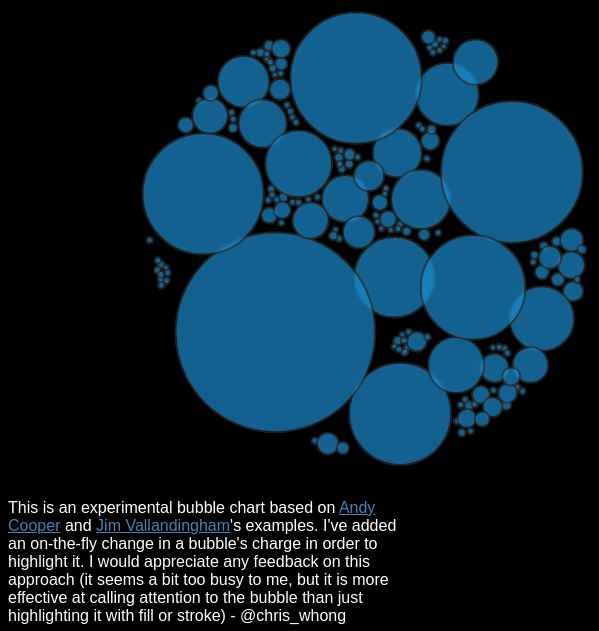
D3 v3 page, settled after 480 driven frames (8 s of simulated time); the page loaded 1 data file(s).


//based on http://jsfiddle.net/andycooper/PcjUR/1/ and Jim Vallandingham's Tutorial
var margin = {
        top: 0,
        right: 0,
        bottom: 0,
        left: 0
    },
    width = $('#viz').width() - margin.left - margin.right,
    height = $(window).height() - margin.top - margin.bottom,
    n = 6,
    m = 1,
    padding = 6,
    radius = d3.scale.sqrt().range([0, 12]),
    color = d3.scale.category10().domain(d3.range(m)),
    x = d3.scale.ordinal().domain(d3.range(m)).rangePoints([0, width], 1),
    center = {
      x: width / 2,
      y: height / 2
    },
    damper = .1;

d3.json('./nycbudget.json', function(data) {
    console.log(data);
    var i = 0;
    data.forEach(function(item){
      item.id = i;
      $('#sideBar').append("<div class = 'agency" + item.id + "'>" + item.organization +"</div>");
      i++;
    });

    $('div[class^=agency]').mouseover(function(){
      var thisClass = $(this).attr('class');
      //$('circle.' + thisClass).animate({
      d3.select('circle.' + thisClass).attr('class','highlight ' + thisClass)
        .transition().duration(250).style('fill','red');
        var thisAgency = $(this).html();
        nodes.forEach(function(d){
          if(d.organization == thisAgency) {
            d.charge = d.radius + 40;
          }
        });
        force.start();
    }).mouseout(function(){
      var thisClass = $(this).attr('class');
      d3.select('circle.' + thisClass).attr('class',thisClass)
        .transition().duration(250).style('fill','#1B8BCD');
      var thisAgency = $(this).html();
      nodes.forEach(function(d){
          if(d.organization == thisAgency) {
            d.charge = d.radius;
          }
      });
      force.start();
    });





    var max_amount = d3.max(data, function(d) {
            return parseInt(d.rawAmount);
        }),
        radius_scale = d3.scale.pow()
          .exponent(0.5)
          .domain([0,max_amount])
          .range([3, 100]),
        nodes = [];

    data.forEach(function(d) {
        var node;
        node = {
            id: d.id,
            organization: d.organization,
            radius: radius_scale(parseInt(d.rawAmount)),
            charge: radius_scale(parseInt(d.rawAmount)),
            name: d.organization,
            cx: Math.random() * 10,
            cy: Math.random() * 10
        }
        nodes.push(node);
    });

    var charge = function(d) {
        return -Math.pow(d.charge, 2.0) / 8;
    };

    var force = d3.layout.force()
      .nodes(nodes)
      .size([width, height])
      .gravity(.1)
      .charge(charge)
      .on("tick", tick)
      .start();

    var svg = d3.select("#viz")
      .append("svg")
      .attr("width", width + margin.left + margin.right)
      .attr("height", height + margin.top + margin.bottom)
      .append("g")
      .attr("transform", "translate(" + margin.left + "," + margin.top + ")");

    var circle = svg.selectAll("circle")
      .data(nodes).enter().append("circle")
      .attr("r", function(d) {
        return d.radius;
      })
      .attr("class",function(d){
        return "agency" + d.id;
      }).style("fill", function(d) {
        return d.color;
      }).call(force.drag);

    //pull to center on tick
    function tick(e) {
            circle.attr("cx", function(d) {
                return d.x + (center.x - d.x) * (damper + 0.02) *
                    e.alpha;
            }).attr("cy", function(d) {
                return d.y + (center.y - d.y) * (damper + 0.02) *
                    e.alpha;
            });

 

        }
        // Move nodes toward cluster focus.

    function gravity(alpha) {
            return function(d) {
                d.y += (d.cy - d.y) * alpha;
                d.x += (d.cx - d.x) * alpha;
            };
        }
        // Resolve collisions between nodes.

    function collide(alpha) {
        var quadtree = d3.geom.quadtree(nodes);
        return function(d) {
            var r = d.radius + radius.domain()[1] + padding,
                nx1 = d.x - r,
                nx2 = d.x + r,
                ny1 = d.y - r,
                ny2 = d.y + r;
            quadtree.visit(function(quad, x1, y1, x2, y2) {
                if (quad.point && (quad.point !== d)) {
                    var x = d.x - quad.point.x,
                        y = d.y - quad.point.y,
                        l = Math.sqrt(x * x + y * y),
                        r = d.radius + quad.point.radius +
                        (d.color !== quad.point.color) *
                        padding;
                    if (l < r) {
                        l = (l - r) / l * alpha;
                        d.x -= x *= l;
                        d.y -= y *= l;
                        quad.point.x += x;
                        quad.point.y += y;
                    }
                }
                return x1 > nx2 || x2 < nx1 || y1 > ny2 ||
                    y2 < ny1;
            });
        };
    }
}); //end d3.json


### data: nycbudget.json
[
 {
  "organization": "Administration For Children'S Services",
  "id": "70",
  "displayAmount": "$2.86B",
  "rawAmount": "2860000000"
 },
 {
  "organization": "Board of Correction",
  "id": "46",
  "displayAmount": "$1.06M",
  "rawAmount": "1060000"
 },
 {
  "organization": "Board of Elections",
  "id": "17",
  "displayAmount": "$119.33M",
  "rawAmount": "119330000"
 },
 {
  "organization": "Borough President - Bronx",
  "id": "89",
  "displayAmount": "$5.35M",
  "rawAmount": "5350000"
 },
 {
  "organization": "Borough President - Brooklyn",
  "id": "56",
  "displayAmount": "$5.79M",
  "rawAmount": "5790000"
 },
 {
  "organization": "Borough President - Manhattan",
  "id": "101",
  "displayAmount": "$4.62M",
  "rawAmount": "4620000"
 },
 {
  "organization": "Borough President - Queens",
  "id": "107",
  "displayAmount": "$4.72M",
  "rawAmount": "4720000"
 },
 {
  "organization": "Borough President - Staten Island",
  "id": "48",
  "displayAmount": "$3.97M",
  "rawAmount": "3970000"
 },
 "... 142 more items"
]